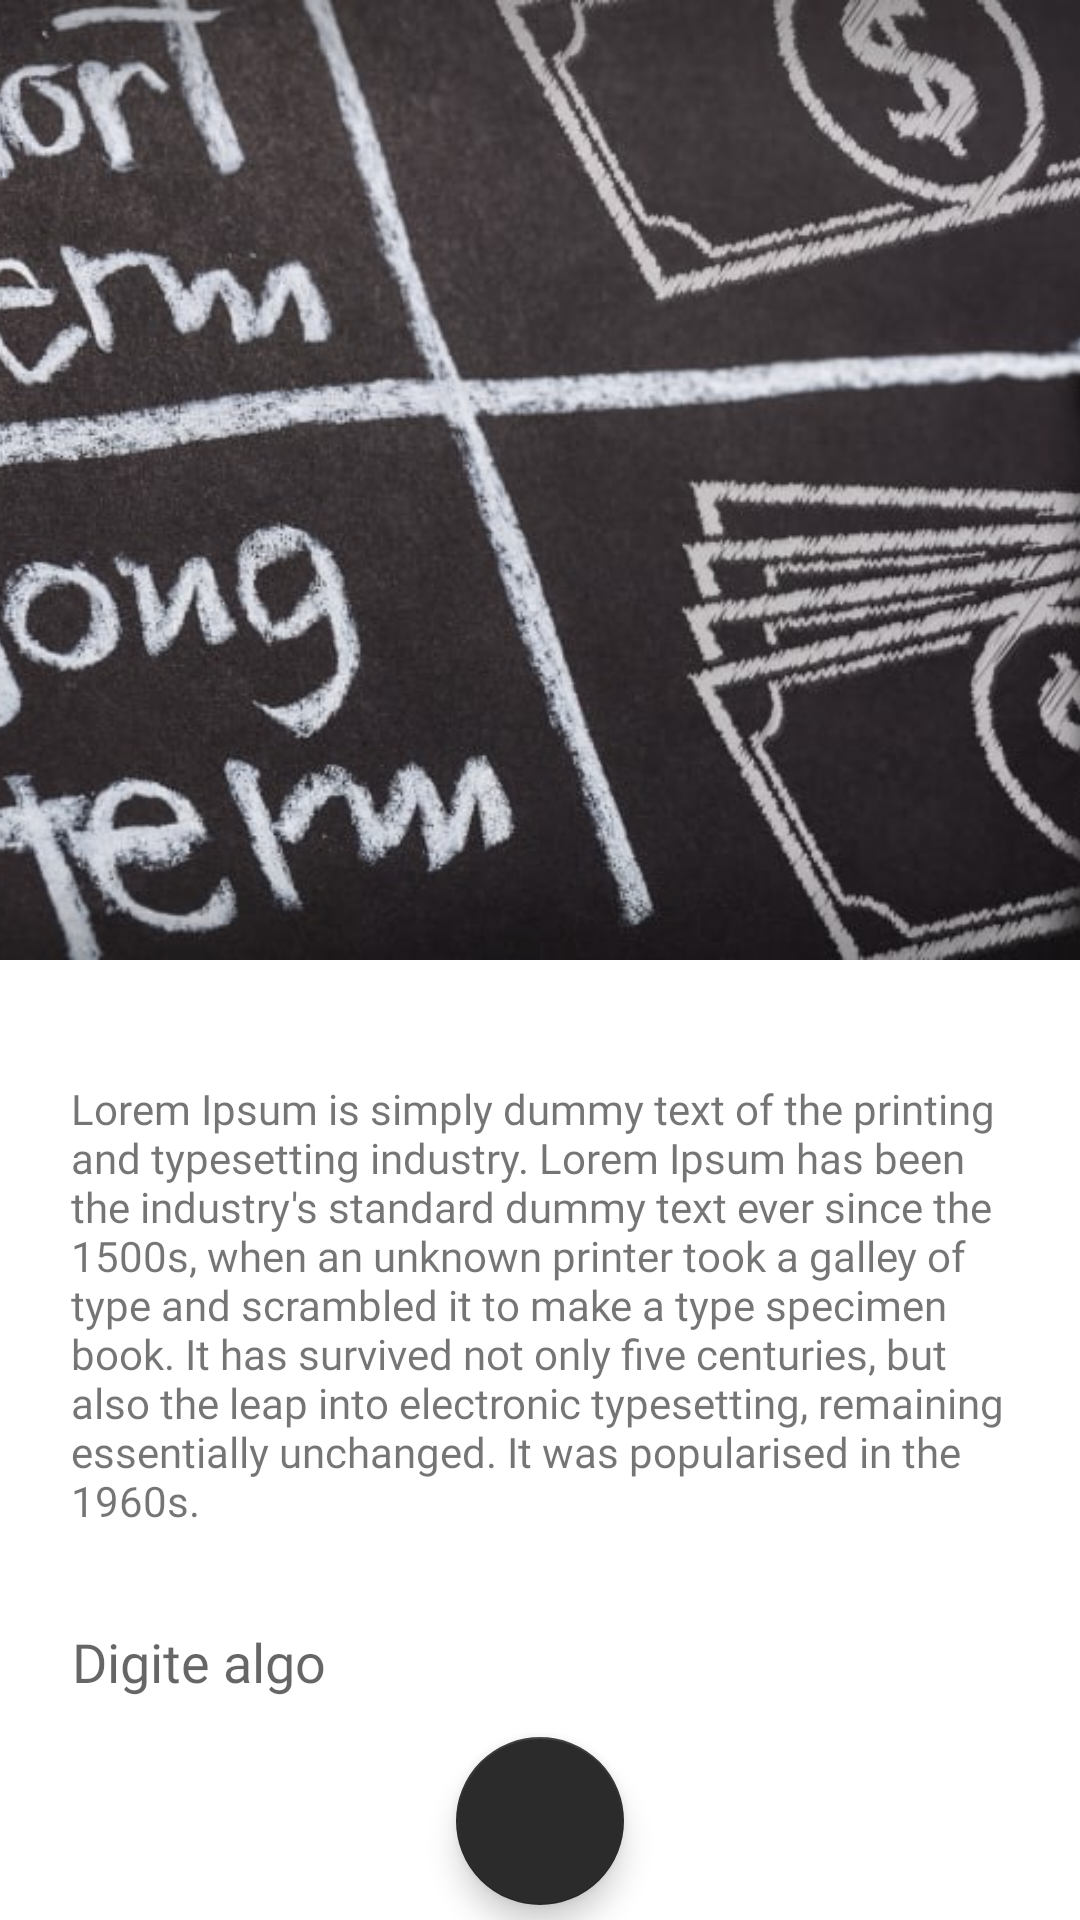

This screen was rendered from an Android layout file. Write that file and the resources it references.
<!-- AndroidManifest.xml: application theme Theme.CoroutinesStudy -->
<!-- res/layout/second_navigation_fragment.xml -->
<?xml version="1.0" encoding="utf-8"?>
<layout xmlns:android="http://schemas.android.com/apk/res/android"
    xmlns:app="http://schemas.android.com/apk/res-auto"
    xmlns:tools="http://schemas.android.com/tools">

    <data>

    </data>

    <androidx.constraintlayout.widget.ConstraintLayout
        android:layout_width="match_parent"
        android:layout_height="match_parent"
        tools:context=".ui.fragments.SecondNavigationFragment">

        <ImageView
            android:id="@+id/imageView"
            android:layout_width="0dp"
            android:layout_height="320dp"
            android:scaleType="centerCrop"
            android:src="@drawable/image_2"
            app:layout_constraintEnd_toEndOf="parent"
            app:layout_constraintHorizontal_bias="0.0"
            app:layout_constraintStart_toStartOf="parent"
            app:layout_constraintTop_toTopOf="parent" />

        <TextView
            android:id="@+id/textViewSecondNavigationFragment"
            android:layout_width="0dp"
            android:layout_height="wrap_content"
            android:layout_marginHorizontal="16dp"
            android:layout_marginTop="32dp"
            android:fontFamily="@font/autour_one"
            android:padding="8dp"
            android:text="@string/aceito_os_termos"
            app:layout_constraintEnd_toEndOf="parent"
            app:layout_constraintHorizontal_bias="0.0"
            app:layout_constraintStart_toStartOf="parent"
            app:layout_constraintTop_toBottomOf="@+id/imageView"
            app:drawableStartCompat="@color/cardview_shadow_end_color" />

        <EditText
            android:id="@+id/editTextSecondNavigationFragment"
            android:layout_width="0dp"
            android:layout_height="wrap_content"
            android:layout_marginTop="16dp"
            android:background="@android:color/transparent"
            android:ems="10"
            android:fontFamily="@font/autour_one"
            android:hint="@string/digite_algo"
            android:inputType="textPersonName"
            android:paddingHorizontal="8dp"
            android:paddingVertical="8dp"
            app:layout_constraintEnd_toEndOf="@+id/textViewSecondNavigationFragment"
            app:layout_constraintStart_toStartOf="@+id/textViewSecondNavigationFragment"
            app:layout_constraintTop_toBottomOf="@+id/textViewSecondNavigationFragment" />

        <com.google.android.material.floatingactionbutton.FloatingActionButton
            android:id="@+id/fabSecondNavigationFragment"
            android:layout_width="wrap_content"
            android:layout_height="wrap_content"
            android:clickable="true"
            android:contentDescription="@string/app_name"
            android:focusable="true"
            android:src="@drawable/ic_baseline_arrow_back_24"
            app:backgroundTint="#2B2B2C"
            app:layout_constraintBottom_toBottomOf="parent"
            app:layout_constraintEnd_toEndOf="@+id/editTextSecondNavigationFragment"
            app:layout_constraintStart_toStartOf="@+id/editTextSecondNavigationFragment"
            app:layout_constraintTop_toBottomOf="@+id/editTextSecondNavigationFragment"
            app:tint="@color/white" />

    </androidx.constraintlayout.widget.ConstraintLayout>
</layout>
<!-- resources referenced by this layout -->
<resources>
  <!-- drawable image_2: jpg bitmap (drawable, 67118 bytes) -->
  <string name="aceito_os_termos">Lorem Ipsum is simply dummy text of the printing and typesetting industry. Lorem Ipsum has been the industry\'s standard dummy text ever since the 1500s, when an unknown printer took a galley of type and scrambled it to make a type specimen book. It has survived not only five centuries, but also the leap into electronic typesetting, remaining essentially unchanged. It was popularised in the 1960s.</string>
  <string name="app_name">CoroutinesStudy</string>
  <string name="digite_algo">Digite algo</string>
  <style name="Theme.CoroutinesStudy" parent="Theme.MaterialComponents.DayNight.NoActionBar">
          
          <item name="colorPrimary">@color/purple_500</item>
          <item name="colorPrimaryVariant">@color/purple_700</item>
          <item name="colorOnPrimary">@color/white</item>
          
          <item name="colorSecondary">@color/teal_200</item>
          <item name="colorSecondaryVariant">@color/teal_700</item>
          <item name="colorOnSecondary">@color/black</item>
          <item name="windowActionBar">false</item>
          
          <item name="android:statusBarColor" tools:targetApi="l">?attr/colorPrimaryVariant</item>
          
      </style>
  <!-- not gathered from this repository: default colours our renderer supplied (Android Studio template values) -->
  <color name="purple_500">#FF6200EE</color>
  <color name="purple_700">#FF3700B3</color>
  <color name="teal_200">#FF03DAC5</color>
  <color name="teal_700">#FF018786</color>
  <color name="black">#FF000000</color>
  <color name="white">#FFFFFFFF</color>
</resources>
